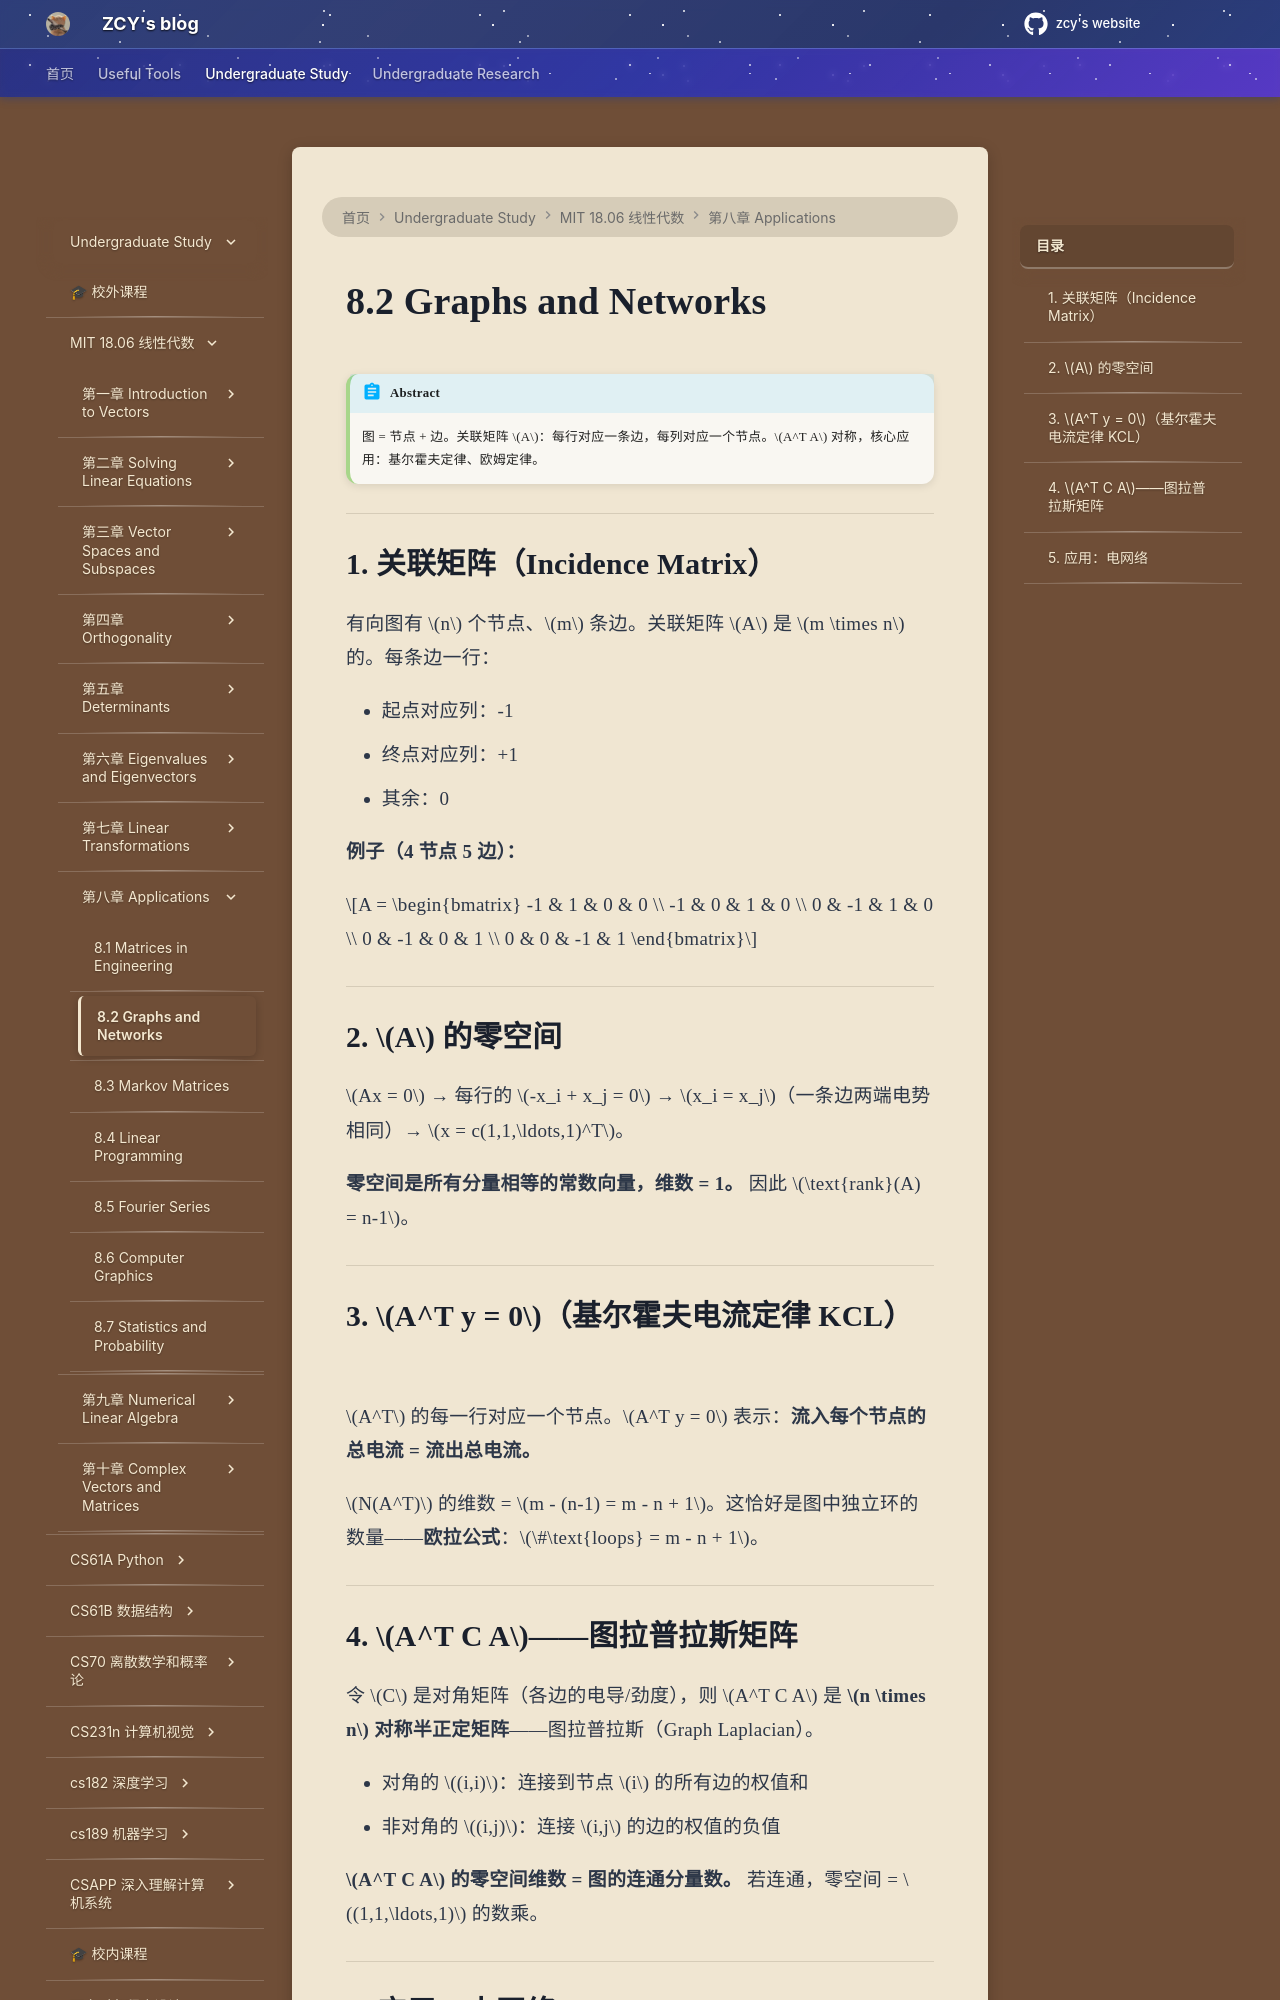

repository: mouchenmou/ZCY-s-website · page: 笔记本/mit 18.06 线性代数/第8章 Applications/8.2 Graphs and Networks/index.html · generator: mkdocs

!!! abstract
    图 = 节点 + 边。关联矩阵 $A$：每行对应一条边，每列对应一个节点。$A^T A$ 对称，核心应用：基尔霍夫定律、欧姆定律。

---

## 1. 关联矩阵（Incidence Matrix）

有向图有 $n$ 个节点、$m$ 条边。关联矩阵 $A$ 是 $m \times n$ 的。每条边一行：

- 起点对应列：-1
- 终点对应列：+1
- 其余：0

**例子（4 节点 5 边）：**

$$A = \begin{bmatrix} -1 & 1 & 0 & 0 \\ -1 & 0 & 1 & 0 \\ 0 & -1 & 1 & 0 \\ 0 & -1 & 0 & 1 \\ 0 & 0 & -1 & 1 \end{bmatrix}$$

---

## 2. $A$ 的零空间

$Ax = 0$ → 每行的 $-x_i + x_j = 0$ → $x_i = x_j$（一条边两端电势相同）→ $x = c(1,1,\ldots,1)^T$。

**零空间是所有分量相等的常数向量，维数 = 1。** 因此 $\text{rank}(A) = n-1$。

---

## 3. $A^T y = 0$（基尔霍夫电流定律 KCL）

$A^T$ 的每一行对应一个节点。$A^T y = 0$ 表示：**流入每个节点的总电流 = 流出总电流。**

$N(A^T)$ 的维数 = $m - (n-1) = m - n + 1$。这恰好是图中独立环的数量——**欧拉公式**：$\#\text{loops} = m - n + 1$。

---
